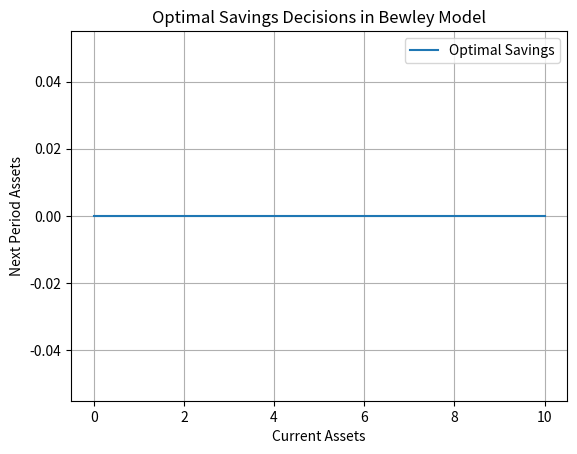

Write Python code to recreate this figure.
#%%
import numpy as np
import matplotlib.pyplot as plt
from scipy.optimize import fsolve

# 参数设置
beta = 0.96  # 折现因子
r = 0.04     # 利率
w = 1.0      # 工资率
b = 0.1      # 最大借款额度
grid_size = 100  # 网格大小
grid = np.linspace(0, 10, grid_size)  # 资产网格

# 效用函数
def u(c):
    return np.log(c)

# 预算约束
def budget(a, c, z):
    return c + a[1] == w * z + (1 + r) * a[0]

# 价值函数
def v(a, z):
    c = budget(a, a[1], z)
    return u(c)

# 初始化条件
a0 = np.zeros(grid_size)
a_next = np.zeros(grid_size)

# Bewley模型方程
def Bewley_model(a):
    for i in range(grid_size):
        for j in range(grid_size):
            if grid[j] > grid[i] and a[j] - a[i] <= b:
                a_next[i] = a[j]  # 这里应该是一个方程，但为了示例，我们简化了逻辑
    return a_next - a0
#%%
# 求解方程
a_star = fsolve(Bewley_model, a0)

# 绘制结果
plt.plot(grid, a_star, label='Optimal Savings')
plt.xlabel('Current Assets')
plt.ylabel('Next Period Assets')
plt.title('Optimal Savings Decisions in Bewley Model')
plt.legend()
plt.grid(True)
plt.show()
# %%
